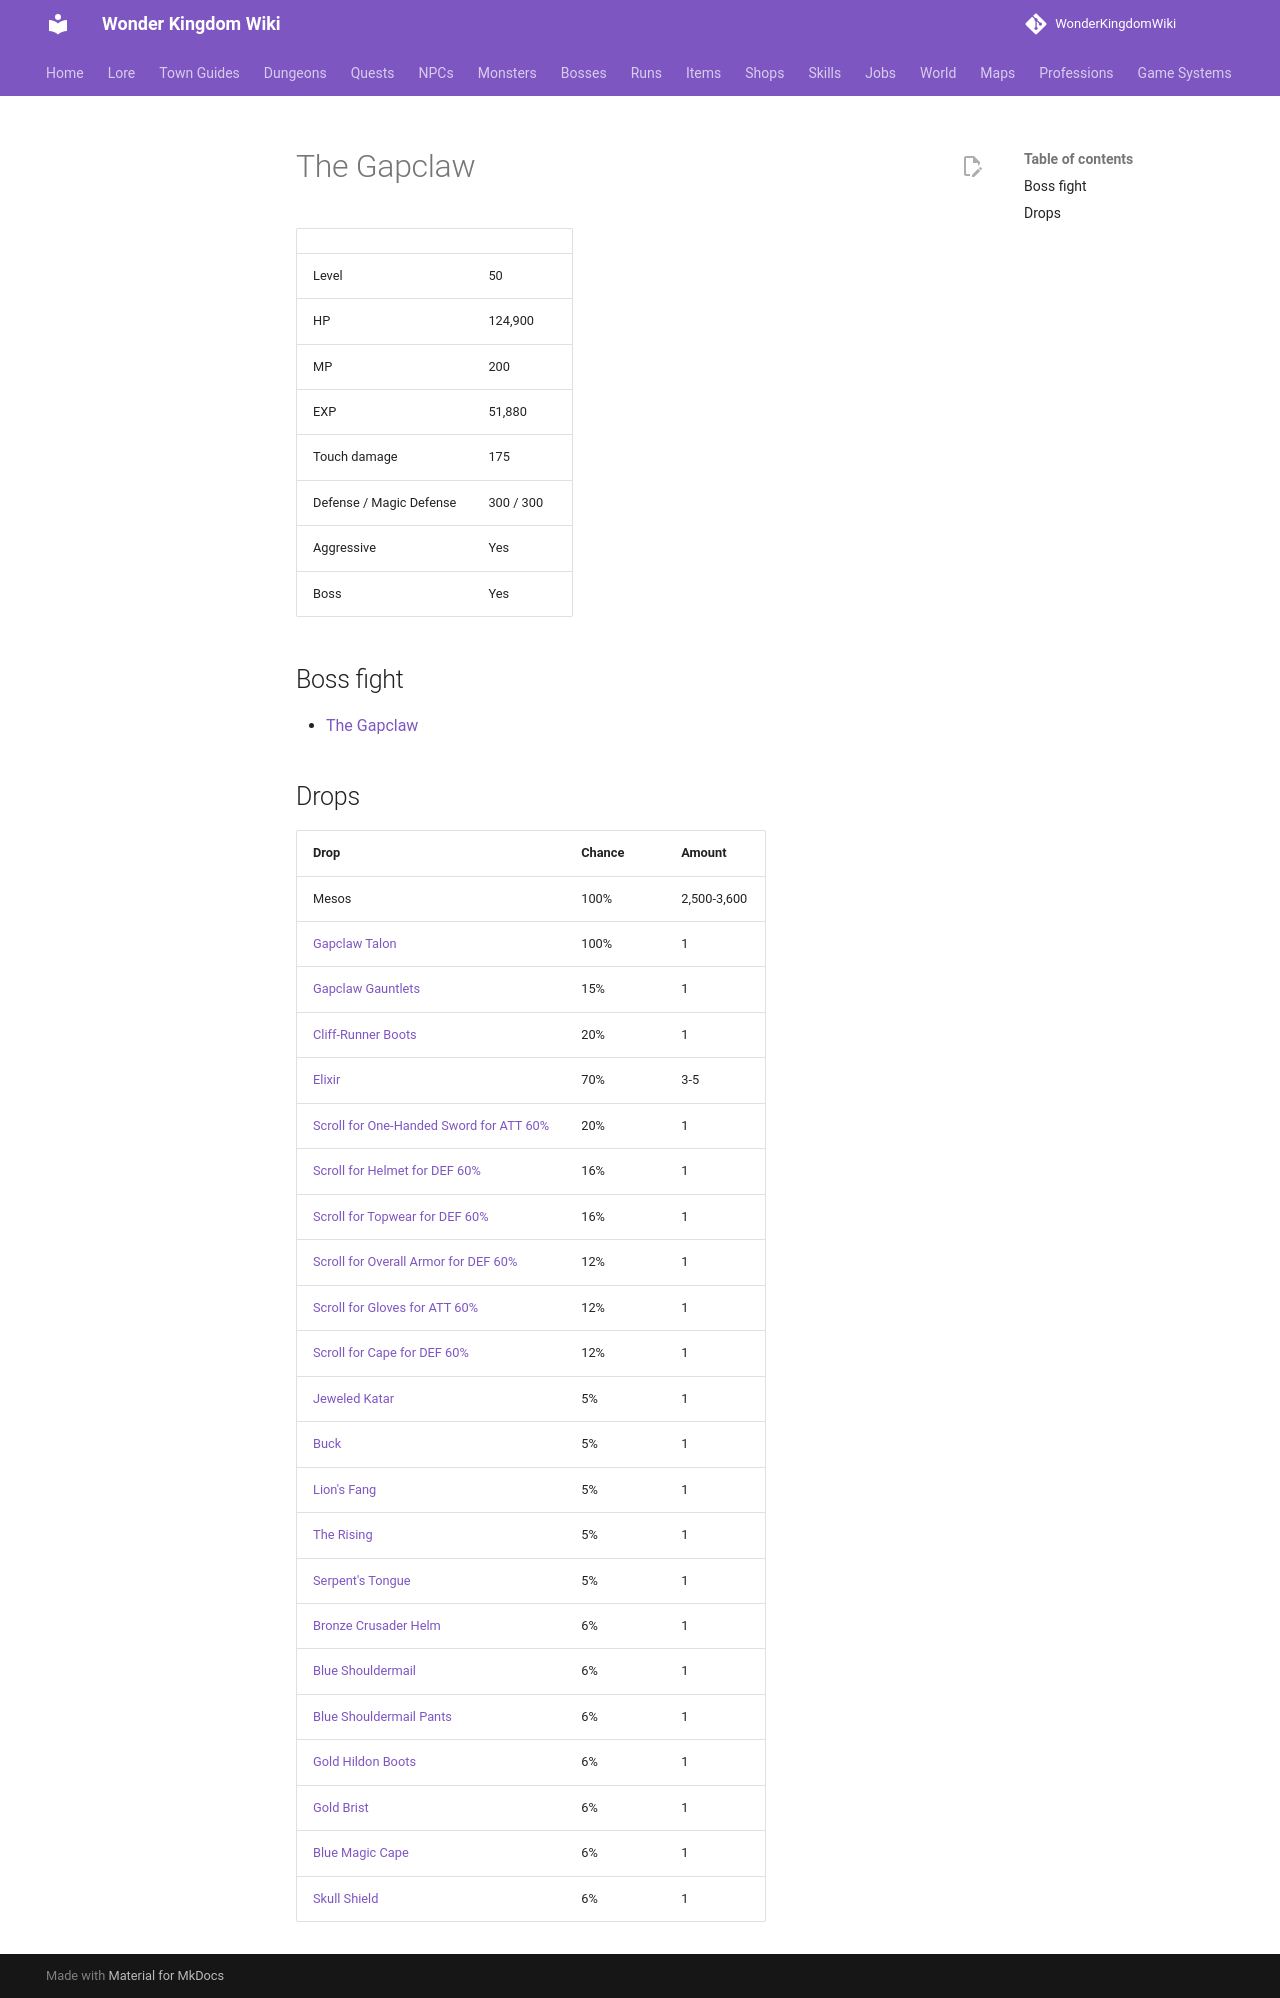

repository: alonohana627/WonderKingdomWiki · page: monsters/gapclaw/index.html · generator: mkdocs

<!-- Generated by tools/generate.py from GameLib. Do not edit: changes are overwritten. -->

# The Gapclaw

|  |  |
|---|---|
| Level | 50 |
| HP | 124,900 |
| MP | 200 |
| EXP | 51,880 |
| Touch damage | 175 |
| Defense / Magic Defense | 300 / 300 |
| Aggressive | Yes |
| Boss | Yes |

## Boss fight

- [The Gapclaw](../bosses/gapclaw.md)

## Drops

| Drop | Chance | Amount |
|---|---|---|
| Mesos | 100% | 2,500-3,600 |
| [Gapclaw Talon](../items/gapclaw_talon.md) | 100% | 1 |
| [Gapclaw Gauntlets](../items/gapclaw_gauntlets.md) | 15% | 1 |
| [Cliff-Runner Boots](../items/cliff_runner_boots.md) | 20% | 1 |
| [Elixir](../items/elixir.md) | 70% | 3-5 |
| [Scroll for One-Handed Sword for ATT 60%](../items/scroll_one_handed_sword_att.md) | 20% | 1 |
| [Scroll for Helmet for DEF 60%](../items/scroll_helmet_def.md) | 16% | 1 |
| [Scroll for Topwear for DEF 60%](../items/scroll_topwear_def.md) | 16% | 1 |
| [Scroll for Overall Armor for DEF 60%](../items/scroll_overall_def.md) | 12% | 1 |
| [Scroll for Gloves for ATT 60%](../items/scroll_gloves_att.md) | 12% | 1 |
| [Scroll for Cape for DEF 60%](../items/scroll_cape_def.md) | 12% | 1 |
| [Jeweled Katar](../items/jeweled_katar.md) | 5% | 1 |
| [Buck](../items/buck.md) | 5% | 1 |
| [Lion's Fang](../items/lions_fang.md) | 5% | 1 |
| [The Rising](../items/the_rising.md) | 5% | 1 |
| [Serpent's Tongue](../items/serpents_tongue.md) | 5% | 1 |
| [Bronze Crusader Helm](../items/bronze_crusader_helm.md) | 6% | 1 |
| [Blue Shouldermail](../items/blue_shouldermail.md) | 6% | 1 |
| [Blue Shouldermail Pants](../items/blue_shouldermail_pants.md) | 6% | 1 |
| [Gold Hildon Boots](../items/gold_hildon_boots.md) | 6% | 1 |
| [Gold Brist](../items/gold_brist.md) | 6% | 1 |
| [Blue Magic Cape](../items/blue_magic_cape.md) | 6% | 1 |
| [Skull Shield](../items/skull_shield.md) | 6% | 1 |
